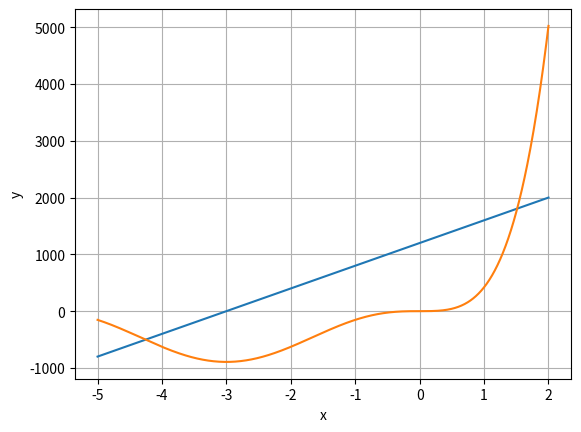

Reproduce this figure in Python.
import numpy as np
import matplotlib.pyplot as plt

f1 = lambda y: 400*(3 + y)
f2 = lambda y: 9.81*(3*y + y*y/2)**3

def plot_graphs(xi, xf, c):
    x = np.linspace(xi,xf,c)
    y_f1 = f1(x)
    y_f2 = f2(x)
    plt.plot(x,y_f1,label='f1(x)')
    plt.plot(x, y_f2, label = 'f2(x)')
    plt.xlabel('x')
    plt.ylabel('y')
    plt.grid(True)
    plt.show()  

plot_graphs(-5, 2, 1000)
